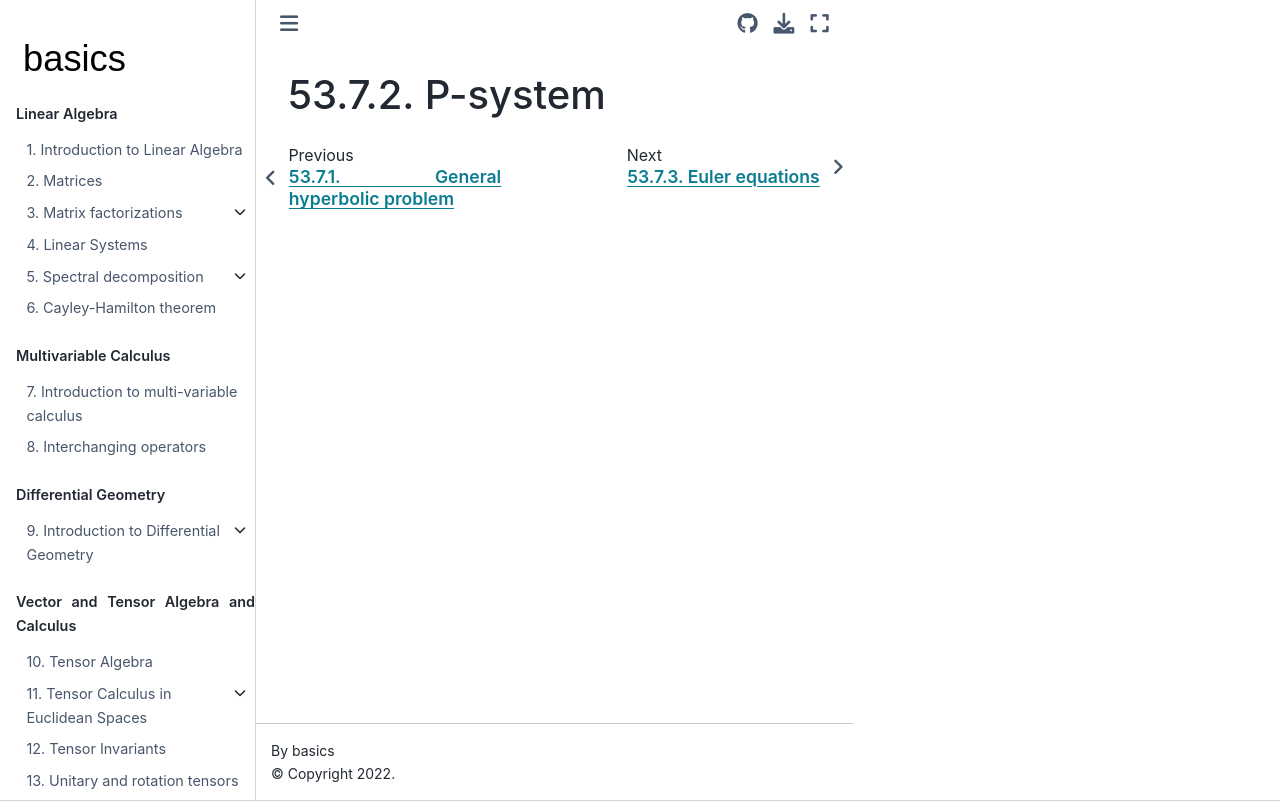

repository: Basics2022/bbooks-math-miscellanea · page: ch/pde/hyperbolic-nd-psys.html · generator: jekyll

(pde:hyperbolic:nd:psys)=
# P-system
